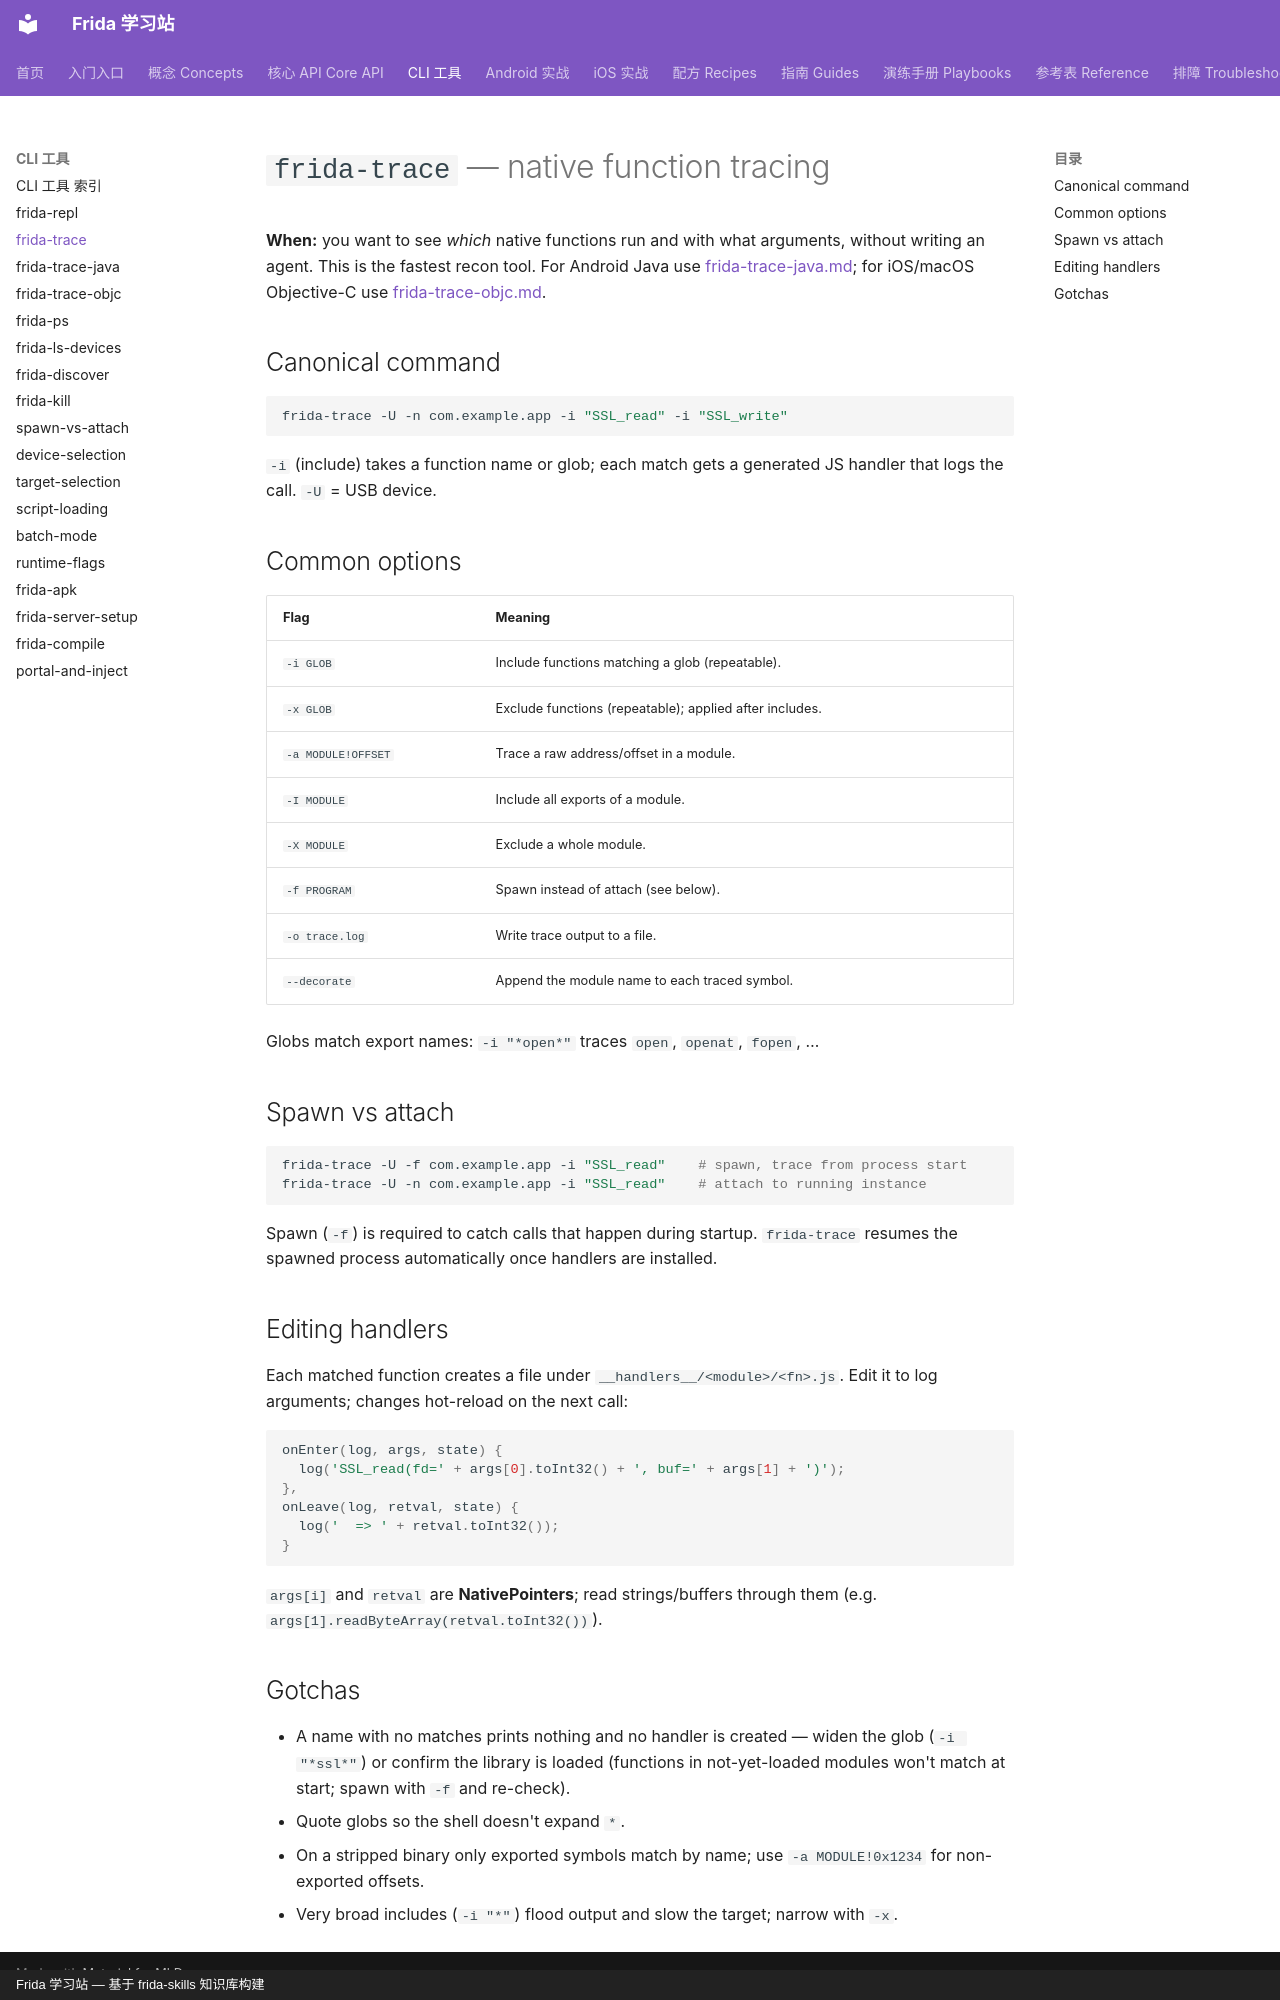

repository: android-security-engineer/frida-skills · page: references/cli/frida-trace/index.html · generator: mkdocs · copyright: Frida 学习站 — 基于 frida-skills 知识库构建

---
name: frida-trace
description: Use frida-trace to trace native C/library functions by name or glob with -i/-x includes and excludes, generating editable per-function handler stubs — zero-code recon.
---

# `frida-trace` — native function tracing

**When:** you want to see *which* native functions run and with what arguments,
without writing an agent. This is the fastest recon tool. For Android Java use
[frida-trace-java.md](frida-trace-java.md); for iOS/macOS Objective-C use
[frida-trace-objc.md](frida-trace-objc.md).

## Canonical command

```sh
frida-trace -U -n com.example.app -i "SSL_read" -i "SSL_write"
```

`-i` (include) takes a function name or glob; each match gets a generated JS
handler that logs the call. `-U` = USB device.

## Common options

| Flag | Meaning |
| --- | --- |
| `-i GLOB` | Include functions matching a glob (repeatable). |
| `-x GLOB` | Exclude functions (repeatable); applied after includes. |
| `-a MODULE!OFFSET` | Trace a raw address/offset in a module. |
| `-I MODULE` | Include all exports of a module. |
| `-X MODULE` | Exclude a whole module. |
| `-f PROGRAM` | Spawn instead of attach (see below). |
| `-o trace.log` | Write trace output to a file. |
| `--decorate` | Append the module name to each traced symbol. |

Globs match export names: `-i "*open*"` traces `open`, `openat`, `fopen`, …

## Spawn vs attach

```sh
frida-trace -U -f com.example.app -i "SSL_read"    # spawn, trace from process start
frida-trace -U -n com.example.app -i "SSL_read"    # attach to running instance
```

Spawn (`-f`) is required to catch calls that happen during startup. `frida-trace`
resumes the spawned process automatically once handlers are installed.

## Editing handlers

Each matched function creates a file under `__handlers__/<module>/<fn>.js`. Edit it
to log arguments; changes hot-reload on the next call:

```js
onEnter(log, args, state) {
  log('SSL_read(fd=' + args[0].toInt32() + ', buf=' + args[1] + ')');
},
onLeave(log, retval, state) {
  log('  => ' + retval.toInt32());
}
```

`args[i]` and `retval` are **NativePointers**; read strings/buffers through them
(e.g. `args[1].readByteArray(retval.toInt32())`).

## Gotchas

- A name with no matches prints nothing and no handler is created — widen the glob
  (`-i "*ssl*"`) or confirm the library is loaded (functions in not-yet-loaded
  modules won't match at start; spawn with `-f` and re-check).
- Quote globs so the shell doesn't expand `*`.
- On a stripped binary only exported symbols match by name; use `-a MODULE!0x1234`
  for non-exported offsets.
- Very broad includes (`-i "*"`) flood output and slow the target; narrow with `-x`.
